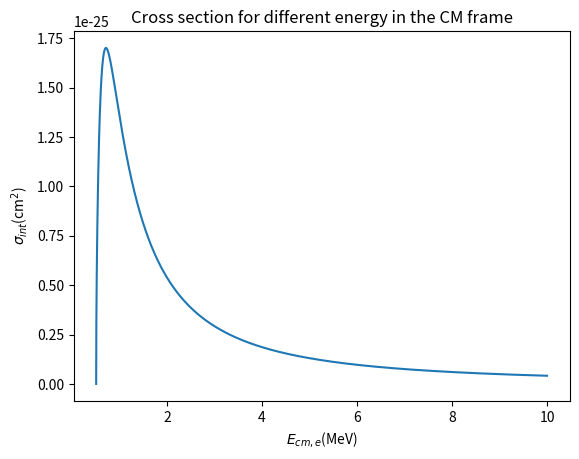

This figure's Python source:
import matplotlib.pyplot as plt
import numpy as np

#parametre s (formula 3 from Gould's article)
def parametre_s(Ee, mc2):
    s = (Ee/mc2)**2
    ind = np.where(s>=1) #for pair production to occur, s>=1 and if s=1, it is the threshold condition
    return s, ind

#Parametre beta (formula 4 from Gould's article)
def beta_func(s):
    return np.sqrt(1-1/s)

#Cross section of the interaction photon-photon (formula 1 from Gould's article) (cm^2)
def cross_section(s, r0):
    beta = beta_func(s)
    return 1/2.0 * np.pi * r0**2 * (1-beta**2)*((3-beta**4)*np.log((1+beta)/(1-beta))-2*beta*(2-beta**2))

#Parametres
r0 =  2.818E-13 #classical elctron radius (cm)
mc2 = 510.9989461e+3 #electron mass (eV)
Ee = np.linspace(mc2, 1e7, 10000) #energy in the CM frame

[s, ind] = parametre_s(Ee, mc2)
s = s[ind[0]]

sigma = cross_section(s, r0)
plt.plot(Ee[ind[0]]*1e-6, sigma)
plt.title('Cross section for different energy in the CM frame')
plt.xlabel(r'$E_{cm,e}$''(MeV)')
plt.ylabel(r'$\sigma_{int}$''(cm' r'$^2$'')')
plt.show()
